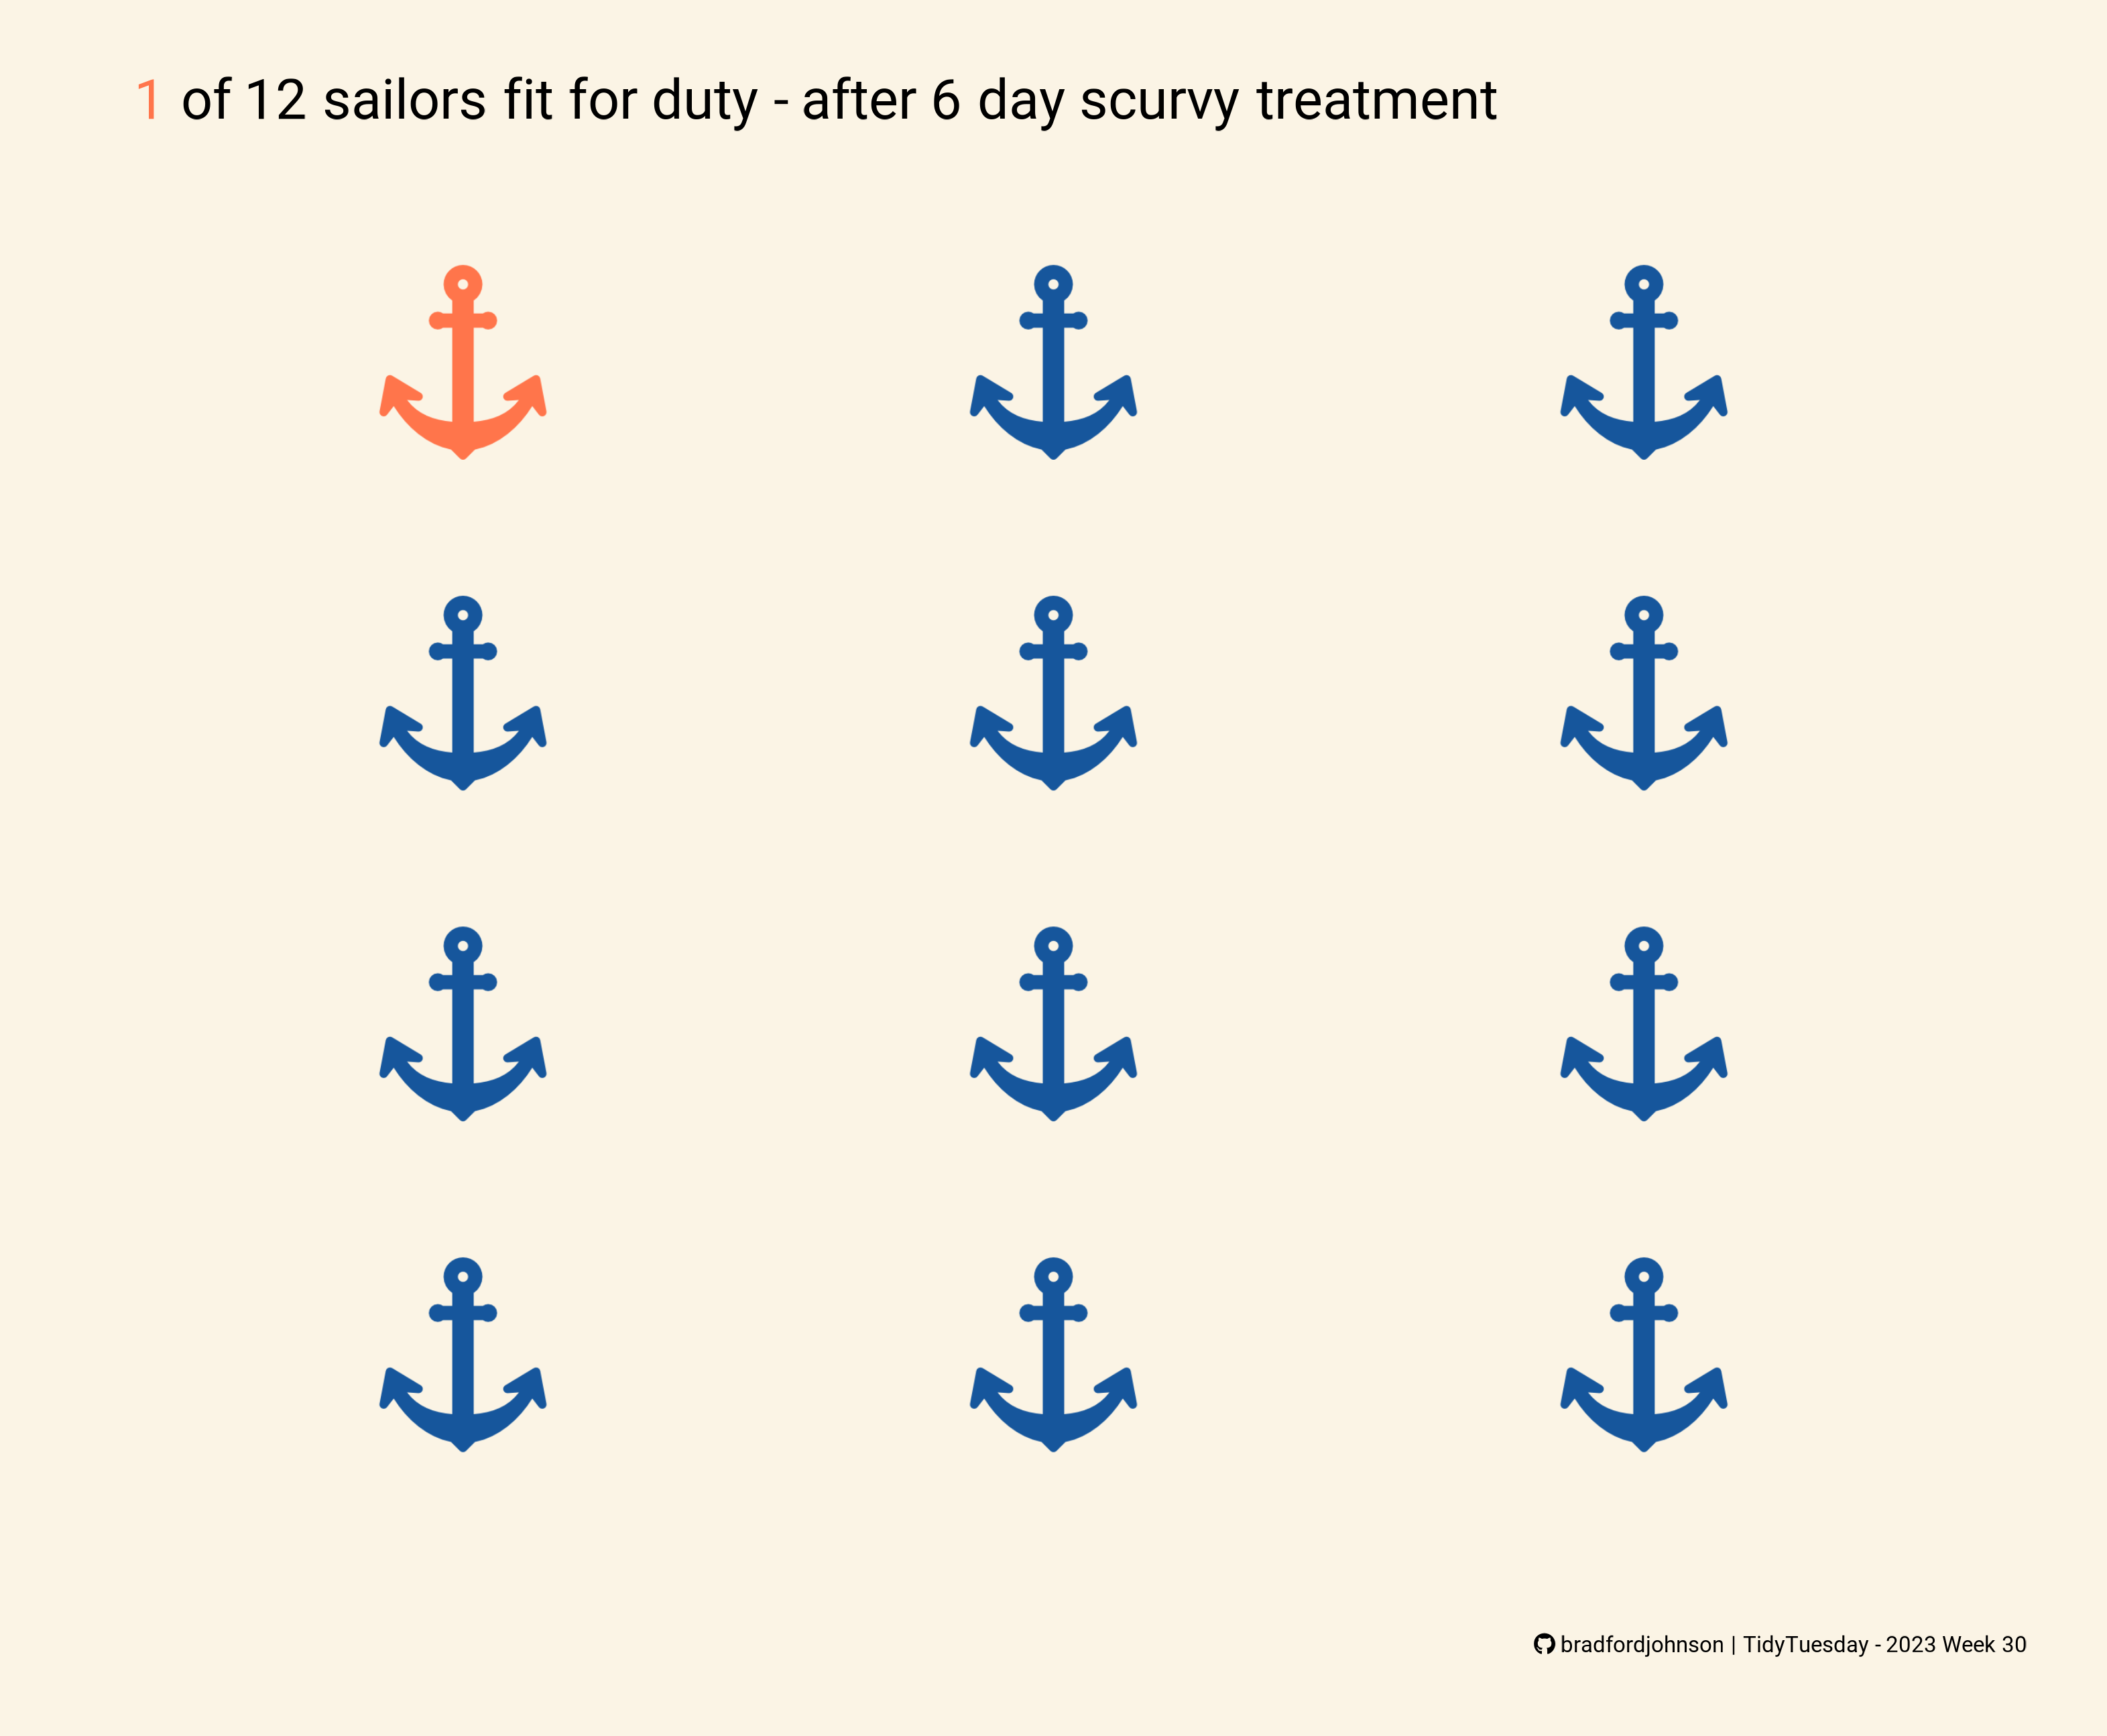

This chart was generated by the following R code:
# inspired by nrennie (github) I want to make a similar visual for the scurvy data from scratch

pacman::p_load(tidyverse,
               ggpath,
               showtext,
               htmltools)

showtext_auto()
showtext_opts(dpi = 300)

font_add(family = "fb", regular =
           "C:/Users/Bradf/AppData/Local/Microsoft/Windows/Fonts/Font Awesome 6 Brands-Regular-400.otf")

font_add_google(name = "Roboto Slab", family = "Roboto Slab")
font_1 <- "Roboto Slab"

font_add_google(name = "Roboto", family = "Roboto")
font_2 <- "Roboto"

caption <- paste0(
  "<span style='font-family:fb;'>&#xf09b;</span>",
  "<span style='font-family:sans;color:#F5F9F5;'>.</span>",
  "<span style='font-family:Roboto;'>bradfordjohnson | TidyTuesday - 2023 Week 30</span>"
)

title <- paste0(
  "<span style='font-family:Roboto;'><span style='color:#ff754b;'>1 </span><span>of 12 sailors fit for duty - after 6 day scurvy treatment</span></span>"
)

scurvy <-
  readr::read_csv(
    'https://raw.githubusercontent.com/rfordatascience/tidytuesday/master/data/2023/2023-07-25/scurvy.csv'
  ) %>%
  janitor::clean_names()

colnames(scurvy) <- sub("_d6$", "", colnames(scurvy))

remove_non_numeric <- function(df, columns_to_clean) {
  #' Removes non-numeric characters from a column
  #'
  #' @param df A dataframe
  #' @param columns_to_clean A vector of column names to clean
  #' @return A dataframe with cleaned columns
  #' @export
  
  for (col_name in columns_to_clean) {
    df[[col_name]] <- as.numeric(gsub("[^0-9]", "", df[[col_name]]))
  }
  return(df)
}

scurvy <-
  remove_non_numeric(
    scurvy,
    c(
      "gum_rot",
      "skin_sores",
      "weakness_of_the_knees",
      "lassitude",
      "fit_for_duty"
    )
  )

scurvy$treatment <- gsub("_", " ", scurvy$treatment)

anchor <- "anchor.png"

visual_df <- data.frame(id = 1:12)

visual_df <- visual_df %>%
  mutate(x = row_number() %% 3, y = row_number() %% 4, path = anchor) %>%
  mutate(x = case_when(x == 0 ~ 3,
                       .default = x),
         y = case_when(y == 0 ~ 4,
                       .default = y)) %>%
  mutate(color_flag = case_when(x == 1 & y == 4 ~ 1,
                   .default = 0))

text_col <- "#000000"

bg_color <- "#FBF4E5"

visual_df %>%
  ggplot(aes(x = x, y = y)) +
  geom_from_path(aes(path = path, color = factor(color_flag)), width = .1, height = .15) +
  scale_x_continuous(limit = c(.5, 3.5)) +
  scale_y_continuous(limit = c(.5, 4.5)) +
  scale_color_manual(values = c("#16569c", "#ff754b")) +
  labs(title = title,
       caption = caption) +
  theme_void() +
  theme(
    plot.background = element_rect(fill = bg_color, color = bg_color),
    panel.background = element_rect(fill = bg_color, color = bg_color),
    plot.margin = margin(10, 10, 10, 10, 'mm'),
        plot.caption = ggtext::element_textbox_simple(
          margin = margin(6, 0, 0, 0, 'mm'),
          halign = 1,
          color = text_col,
          size = 8,
        ),
        plot.title = ggtext::element_textbox_simple(
          family = font_1, 
          margin = margin(0, 0, 0, 0),
          halign = .1,
          size = 20,
          color = text_col))

ggsave("scurvy.png")
